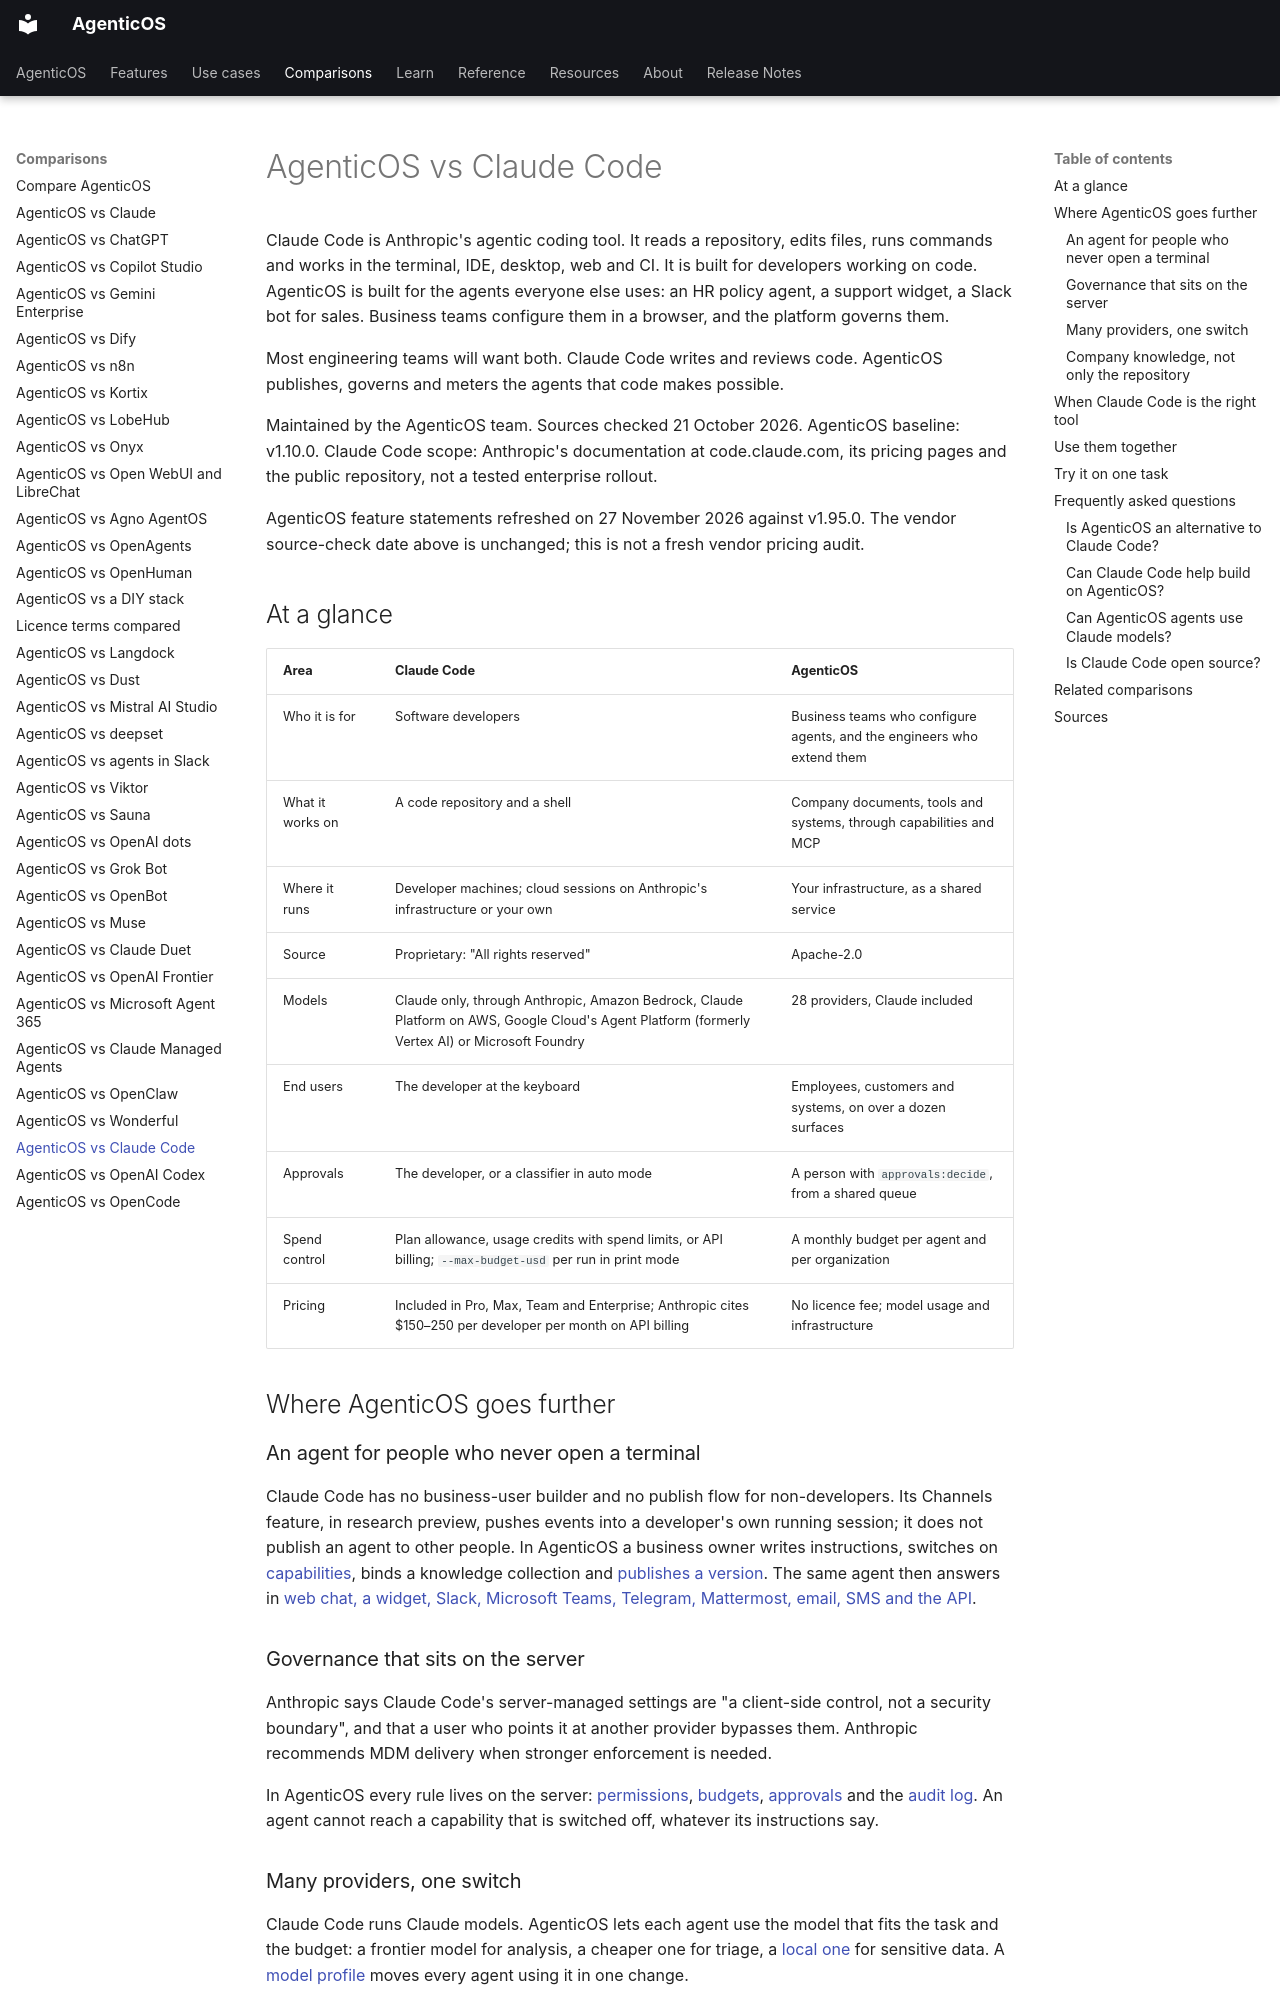

repository: vstorm-co/agenticos · page: about/claude-code/index.html · generator: mkdocs

---
title: "AgenticOS vs Claude Code"
seo_title: "AgenticOS vs Claude Code: company agents or a coding agent"
description: "Claude Code is a coding agent for developers. AgenticOS is an open-source platform for company AI agents. See how they differ and how to use both."
---

# AgenticOS vs Claude Code

Claude Code is Anthropic's agentic coding tool. It reads a repository, edits files, runs commands and works in the terminal, IDE, desktop, web and CI. It is built for developers working on code. AgenticOS is built for the agents everyone else uses: an HR policy agent, a support widget, a Slack bot for sales. Business teams configure them in a browser, and the platform governs them.

Most engineering teams will want both. Claude Code writes and reviews code. AgenticOS publishes, governs and meters the agents that code makes possible.

Maintained by the AgenticOS team. Sources checked 21 October 2026. AgenticOS baseline: v1.10.0. Claude Code scope: Anthropic's documentation at code.claude.com, its pricing pages and the public repository, not a tested enterprise rollout.

AgenticOS feature statements refreshed on 27 November 2026 against v1.95.0. The vendor source-check date above is unchanged; this is not a fresh vendor pricing audit.

## At a glance

| Area | Claude Code | AgenticOS |
| --- | --- | --- |
| Who it is for | Software developers | Business teams who configure agents, and the engineers who extend them |
| What it works on | A code repository and a shell | Company documents, tools and systems, through capabilities and MCP |
| Where it runs | Developer machines; cloud sessions on Anthropic's infrastructure or your own | Your infrastructure, as a shared service |
| Source | Proprietary: "All rights reserved" | Apache-2.0 |
| Models | Claude only, through Anthropic, Amazon Bedrock, Claude Platform on AWS, Google Cloud's Agent Platform (formerly Vertex AI) or Microsoft Foundry | 28 providers, Claude included |
| End users | The developer at the keyboard | Employees, customers and systems, on over a dozen surfaces |
| Approvals | The developer, or a classifier in auto mode | A person with `approvals:decide`, from a shared queue |
| Spend control | Plan allowance, usage credits with spend limits, or API billing; `--max-budget-usd` per run in print mode | A monthly budget per agent and per organization |
| Pricing | Included in Pro, Max, Team and Enterprise; Anthropic cites $150–250 per developer per month on API billing | No licence fee; model usage and infrastructure |

## Where AgenticOS goes further

### An agent for people who never open a terminal

Claude Code has no business-user builder and no publish flow for non-developers. Its Channels feature, in research preview, pushes events into a developer's own running session; it does not publish an agent to other people. In AgenticOS a business owner writes instructions, switches on [capabilities](../reference/capabilities.md), binds a knowledge collection and [publishes a version](../concepts.md#version). The same agent then answers in [web chat, a widget, Slack, Microsoft Teams, Telegram, Mattermost, email, SMS and the API](../channels.md).

### Governance that sits on the server

Anthropic says Claude Code's server-managed settings are "a client-side control, not a security boundary", and that a user who points it at another provider bypasses them. Anthropic recommends MDM delivery when stronger enforcement is needed.

In AgenticOS every rule lives on the server: [permissions](../permissions.md), [budgets](../governance.md#enforcement-is-before-the-request), [approvals](../governance.md#approvals) and the [audit log](../governance.md#audit). An agent cannot reach a capability that is switched off, whatever its instructions say.
